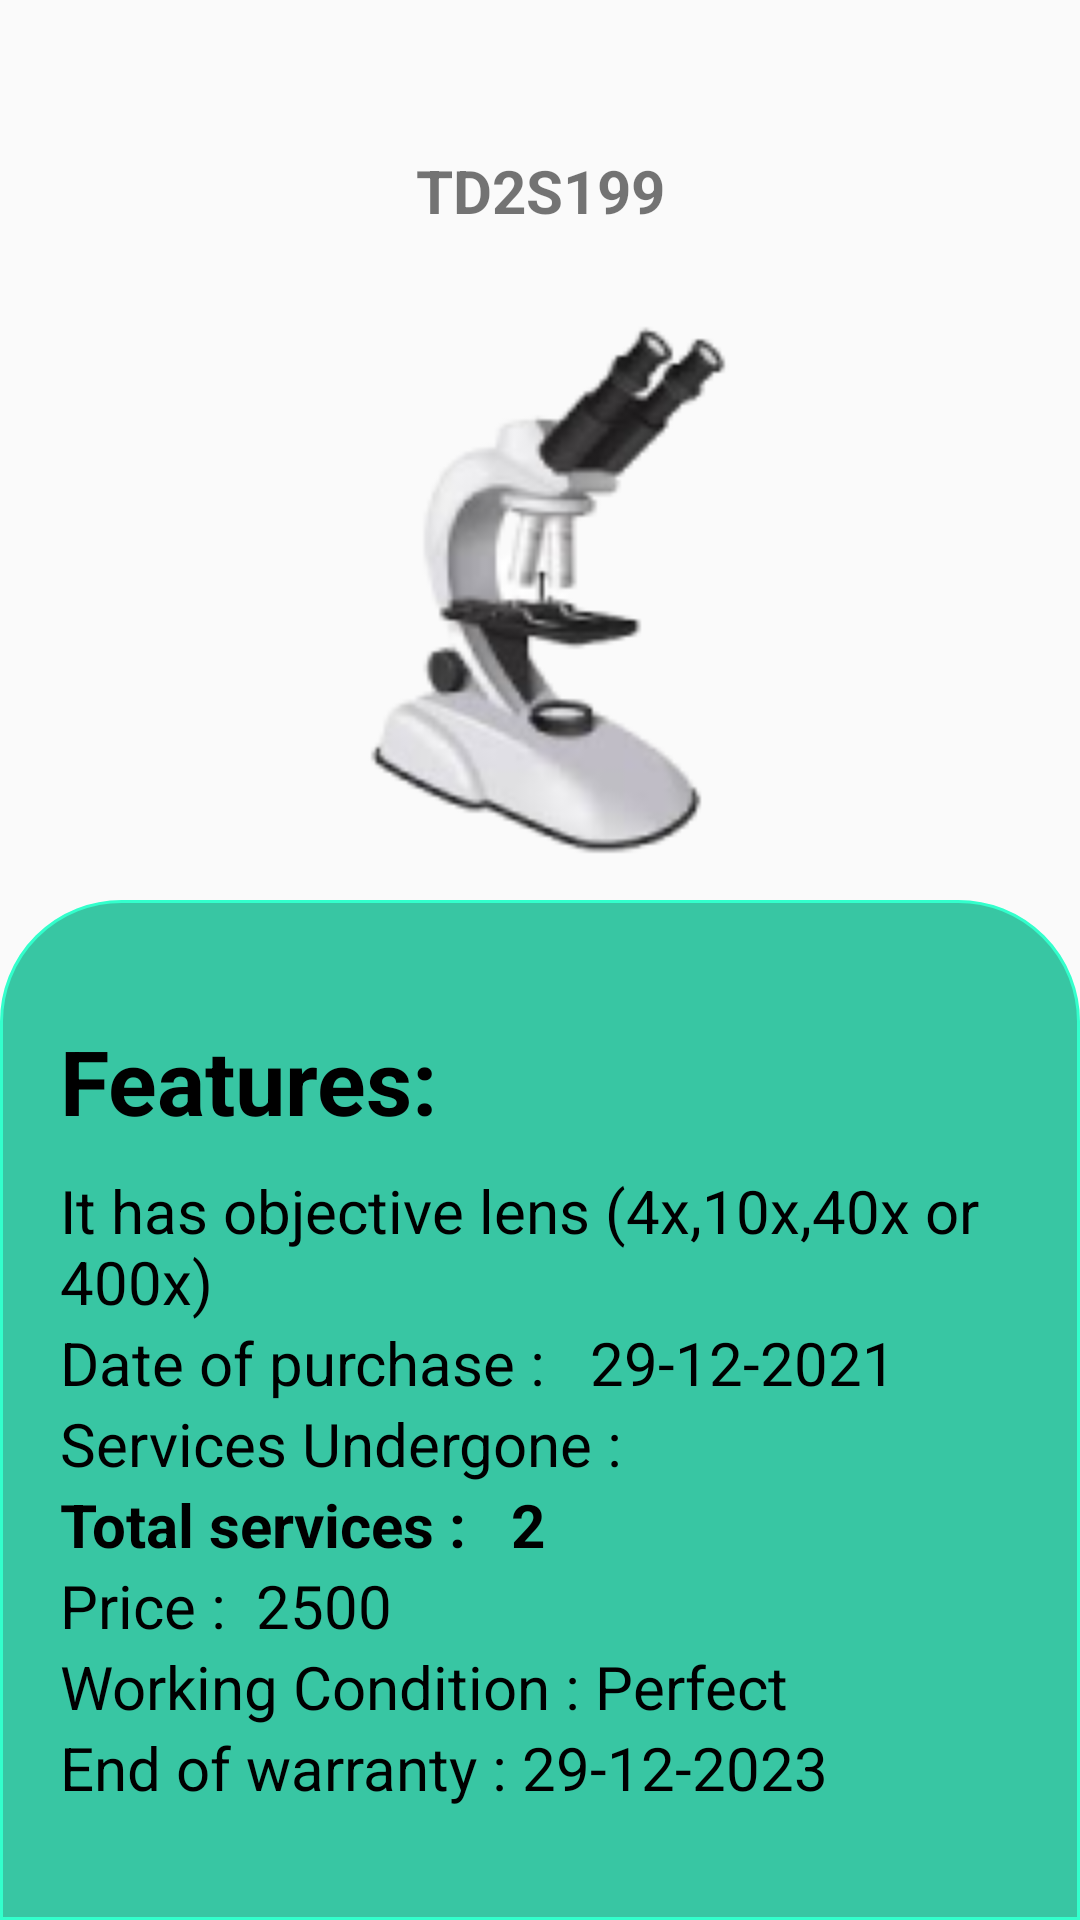

Produce the Android XML layout that renders to this screen, including the resource entries it uses.
<!-- AndroidManifest.xml: application theme Theme.EquipmentHealth -->
<!-- res/layout/activity_equipment_details.xml -->
<?xml version="1.0" encoding="utf-8"?>
<androidx.constraintlayout.widget.ConstraintLayout xmlns:android="http://schemas.android.com/apk/res/android"
    xmlns:app="http://schemas.android.com/apk/res-auto"
    xmlns:tools="http://schemas.android.com/tools"
    android:layout_width="match_parent"
    android:layout_height="match_parent"
    tools:context=".Home">

    <RelativeLayout
        android:layout_width="match_parent"
        android:layout_height="match_parent"
        android:orientation="vertical"
        >

        <TextView
            android:layout_width="match_parent"
            android:layout_height="50dp"
            android:textSize="20dp"
            android:textStyle="bold"
            android:id="@+id/t1"
            android:textAlignment="center"
            android:text="TD2S199"
            android:layout_marginTop="50dp"
            />

        <ImageView
            android:layout_below="@+id/t1"
            android:layout_width="match_parent"
            android:id="@+id/logo"
            android:layout_height="200dp"
            android:layout_marginTop="0dp"
            android:src="@drawable/td2s199"/>
        <LinearLayout
            android:layout_width="match_parent"
            android:layout_below="@+id/logo"
            android:layout_height="match_parent"
            android:background="@drawable/bottomtab"
            android:paddingTop="40dp"
            android:paddingLeft="20dp"
            android:orientation="vertical">
        <TextView
            android:layout_width="match_parent"
            android:layout_height="50dp"
            android:layout_below="@+id/logo"
            android:text="Features:"
            android:textColor="@color/black"
            android:id="@+id/f1"
            android:textSize="30dp"
            android:textStyle="bold"
            />
        <TextView
            android:layout_width="match_parent"
            android:layout_height="wrap_content"
            android:layout_below="@+id/f1"
            android:id="@+id/f2"
            android:text="It has objective lens (4x,10x,40x or 400x)"
            android:textColor="@color/black"
            android:textSize="20dp"
            />
        <TextView
            android:layout_width="match_parent"
            android:layout_height="wrap_content"
            android:layout_below="@+id/f2"
            android:id="@+id/f3"
            android:text="Date of purchase :   29-12-2021"
            android:textColor="@color/black"
            android:textSize="20dp"
            />
        <TextView
            android:layout_width="match_parent"
            android:layout_height="wrap_content"
            android:layout_below="@+id/f3"
            android:id="@+id/f4"
            android:text="Services Undergone :"
            android:textColor="@color/black"
            android:textSize="20dp"
            />
        <TextView
            android:layout_width="match_parent"
            android:layout_height="wrap_content"
            android:layout_below="@+id/f4"
            android:id="@+id/f7"
            android:text="Total services :   2"
            android:textColor="@color/black"
            android:textStyle="bold"
            android:textSize="20dp"
            />
        <TextView
            android:layout_width="match_parent"
            android:layout_height="wrap_content"
            android:layout_below="@+id/f7"
            android:id="@+id/f8"
            android:textColor="@color/black"
            android:text="Price :  2500"
            android:textSize="20dp"
            />
        <TextView
            android:layout_width="match_parent"
            android:layout_height="wrap_content"
            android:layout_below="@+id/f8"
            android:id="@+id/f9"
            android:textColor="@color/black"
            android:text="Working Condition : Perfect"
            android:textSize="20dp"
            />
        <TextView
            android:layout_width="match_parent"
            android:layout_height="wrap_content"
            android:layout_below="@+id/f9"
            android:id="@+id/f10"
            android:textColor="@color/black"
            android:text="End of warranty : 29-12-2023"
            android:textSize="20dp"
            />

        </LinearLayout>



    </RelativeLayout>

</androidx.constraintlayout.widget.ConstraintLayout>
<!-- resources referenced by this layout -->
<resources>
  <color name="black">#FF000000</color>
  <!-- drawable bottomtab (drawable) -->
  <?xml version="1.0" encoding="utf-8"?>
  
  <selector xmlns:android="http://schemas.android.com/apk/res/android" >
      <item >
          <shape android:shape="rectangle"  >
              <corners android:topLeftRadius="40dp"
                  android:topRightRadius="40dp"/>
              <stroke android:width="1dip" android:color="@color/main" />
              <solid android:color="#38C6A3"/>
          </shape>
      </item>
  </selector>
  <!-- drawable td2s199: png bitmap (drawable, 12468 bytes) -->
  <style name="Theme.EquipmentHealth" parent="Theme.AppCompat.DayNight" />
  <color name="main">#33FFCC</color>
</resources>
